2-way image classification set "OCT_dataset" from GitHub (faziya18/retina_ai); label vocabulary: AMD, CSR.

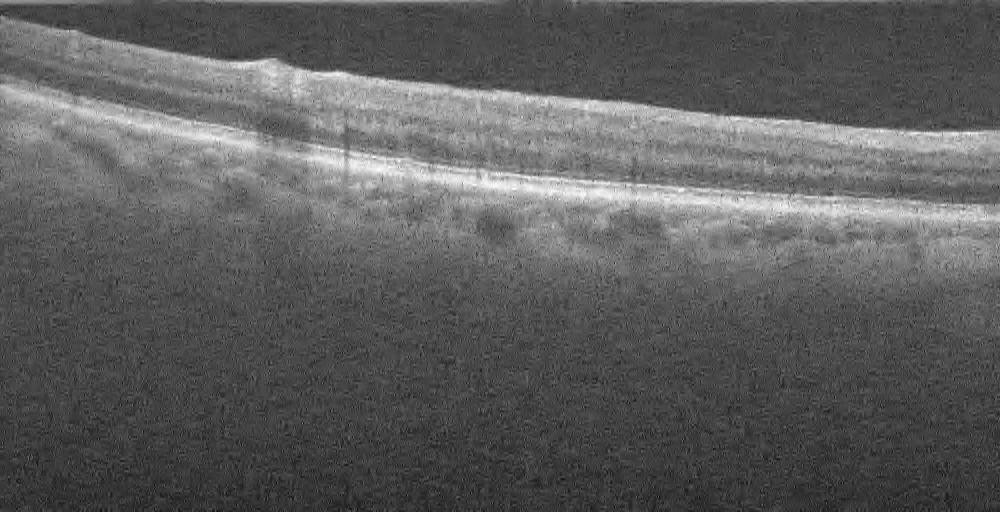
Label: AMD

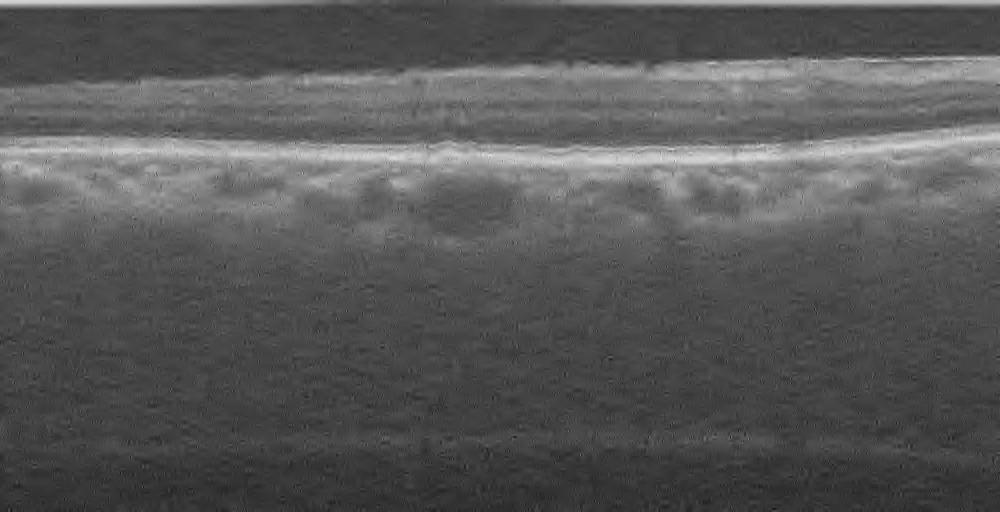
Label: AMD

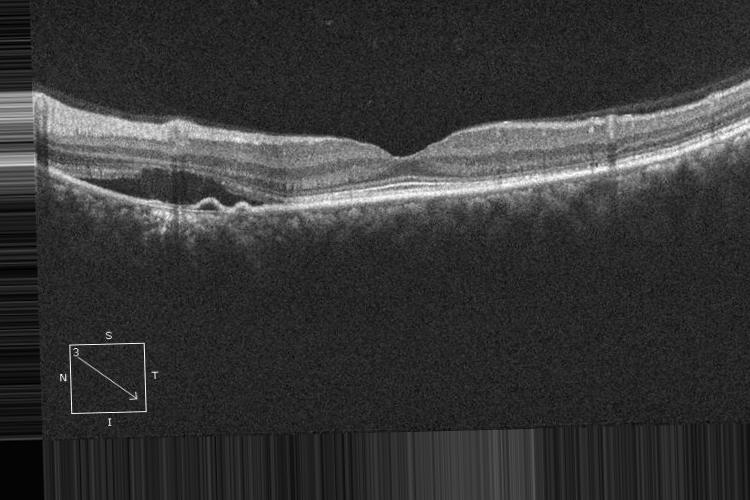
Label: CSR

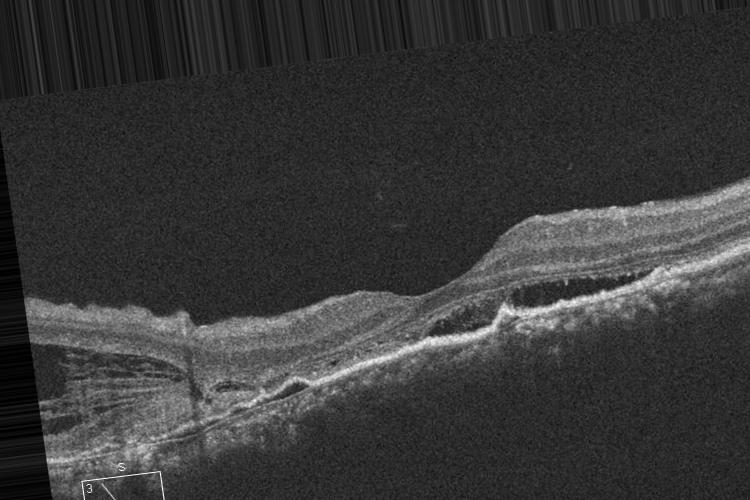
Label: CSR

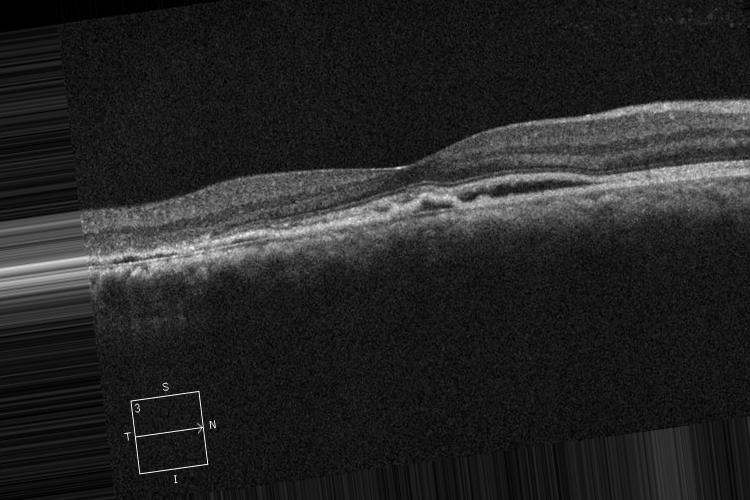
Label: CSR

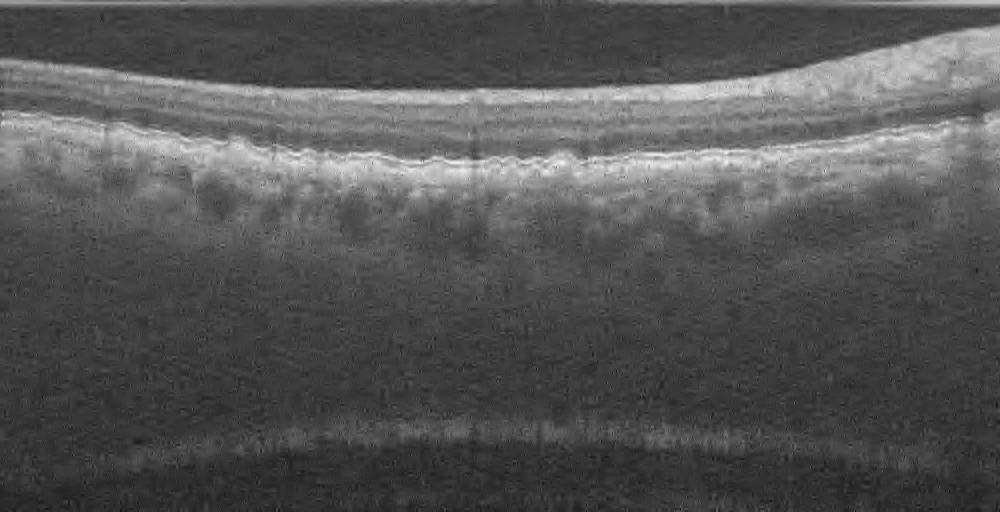
Label: AMD
